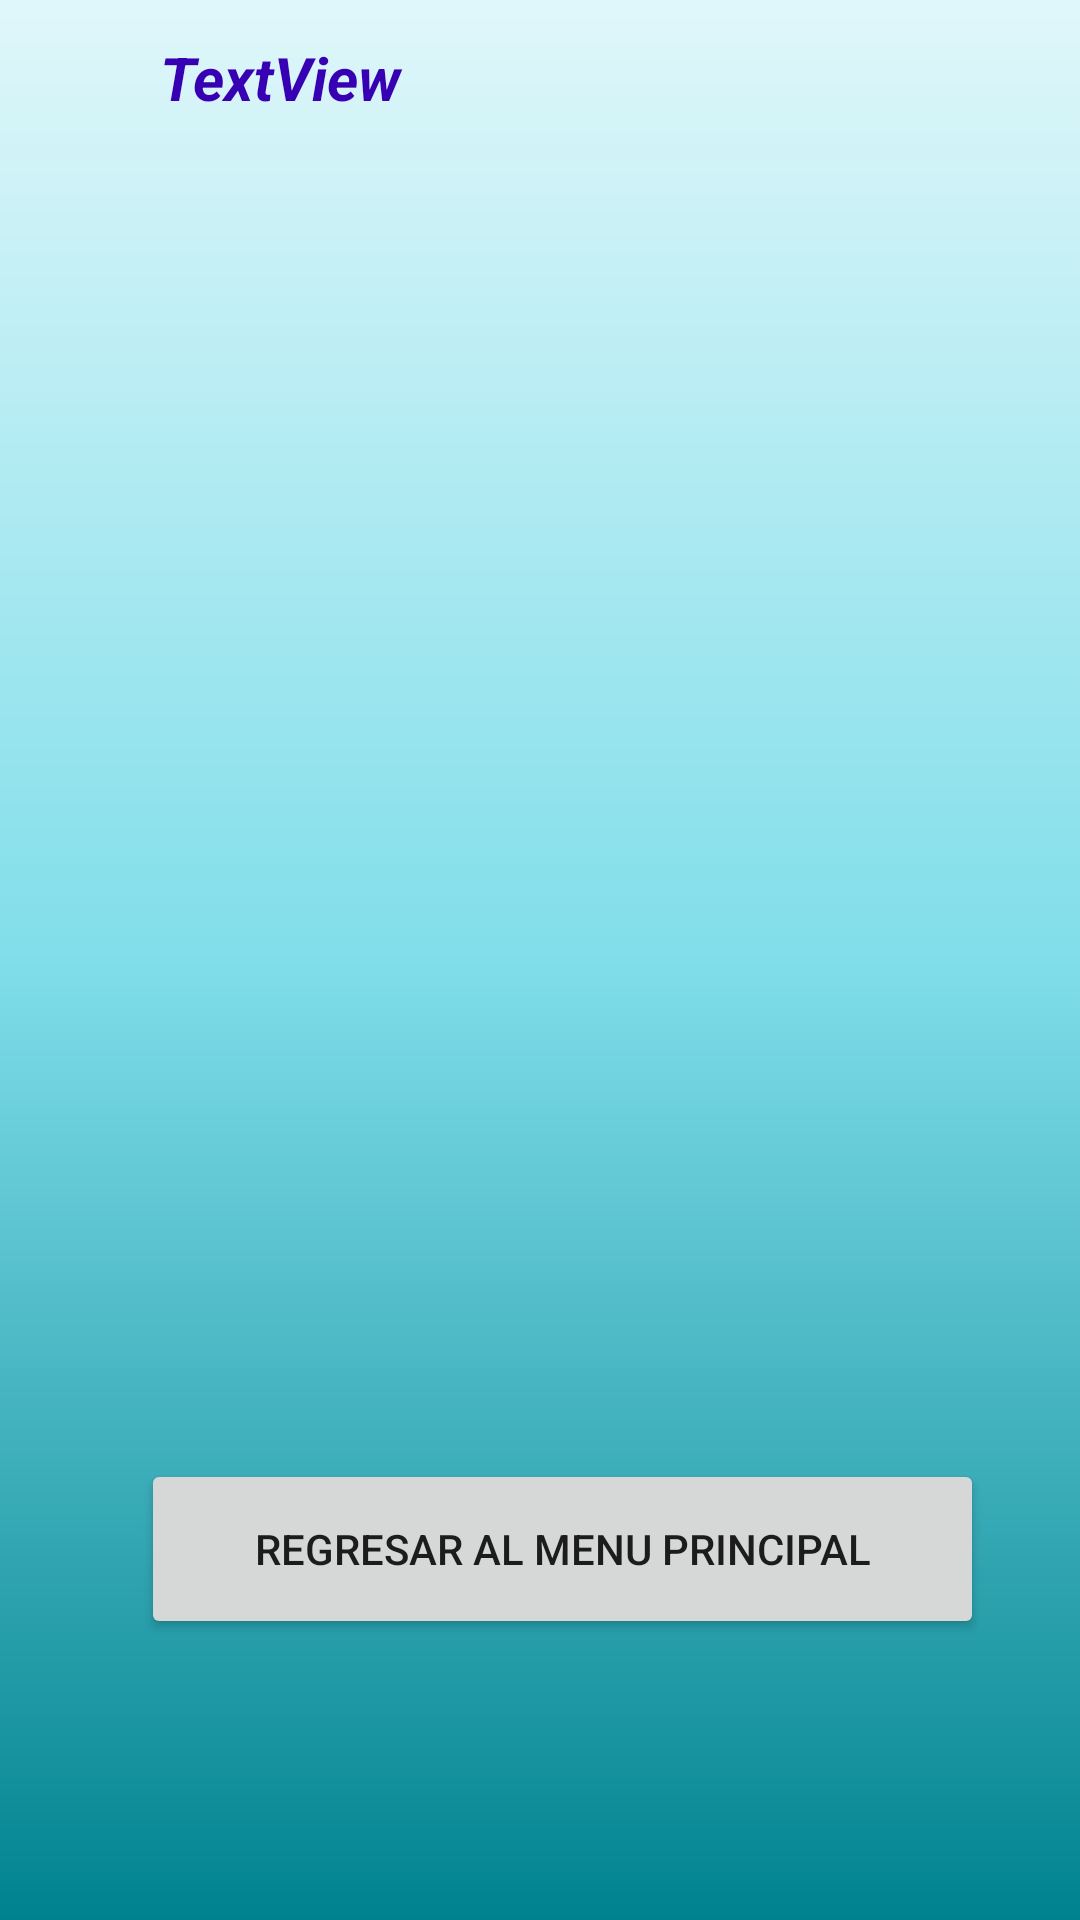

Here is an Android app screen rendered from its layout file. Give the layout XML and the strings, colors and styles it references.
<!-- AndroidManifest.xml: application theme Theme.TercerParcial_2500402019 -->
<!-- res/layout/activity_informacion_restaurante.xml -->
<?xml version="1.0" encoding="utf-8"?>
<android.support.constraint.ConstraintLayout xmlns:android="http://schemas.android.com/apk/res/android"
    xmlns:app="http://schemas.android.com/apk/res-auto"
    xmlns:tools="http://schemas.android.com/tools"
    android:layout_width="match_parent"
    android:layout_height="match_parent"
    android:background="@drawable/fondopantalla"
    tools:context=".InformacionRestaurante">

    <TextView
        android:id="@+id/txtrespuestas"
        android:layout_width="268dp"
        android:layout_height="298dp"
        android:text="TextView"
        android:textColor="@color/purple_700"
        android:textSize="20sp"
        android:textStyle="bold|italic"
        app:layout_constraintBottom_toBottomOf="parent"
        app:layout_constraintEnd_toEndOf="parent"
        app:layout_constraintHorizontal_bias="0.58"
        app:layout_constraintStart_toStartOf="parent"
        app:layout_constraintTop_toTopOf="parent"
        app:layout_constraintVertical_bias="0.036" />

    <Button
        android:id="@+id/btnmenu"
        android:layout_width="281dp"
        android:layout_height="60dp"
        android:layout_marginTop="176dp"
        android:text="Regresar al menu Principal"
        app:layout_constraintEnd_toEndOf="@+id/txtrespuestas"
        app:layout_constraintStart_toStartOf="@+id/txtrespuestas"
        app:layout_constraintTop_toBottomOf="@+id/txtrespuestas" />
</android.support.constraint.ConstraintLayout>
<!-- resources referenced by this layout -->
<resources>
  <!-- drawable fondopantalla (drawable) -->
  <?xml version="1.0" encoding="utf-8"?>
  <shape xmlns:android="http://schemas.android.com/apk/res/android">
  
      <gradient
           android:angle="90"
          android:centerColor="#80DEEA"
          android:endColor="#E0F7FA"
          android:startColor="#00838F"
          />
  
  
  </shape>
  <style name="Theme.TercerParcial_2500402019" parent="Theme.AppCompat.Light.DarkActionBar">
          
          <item name="colorPrimary">@color/purple_500</item>
          <item name="colorPrimaryDark">@color/purple_700</item>
          <item name="colorAccent">@color/teal_200</item>
          
      </style>
  <!-- not gathered from this repository: default colours our renderer supplied (Android Studio template values) -->
  <color name="purple_500">#FF6200EE</color>
  <color name="purple_700">#FF3700B3</color>
  <color name="teal_200">#FF03DAC5</color>
</resources>
